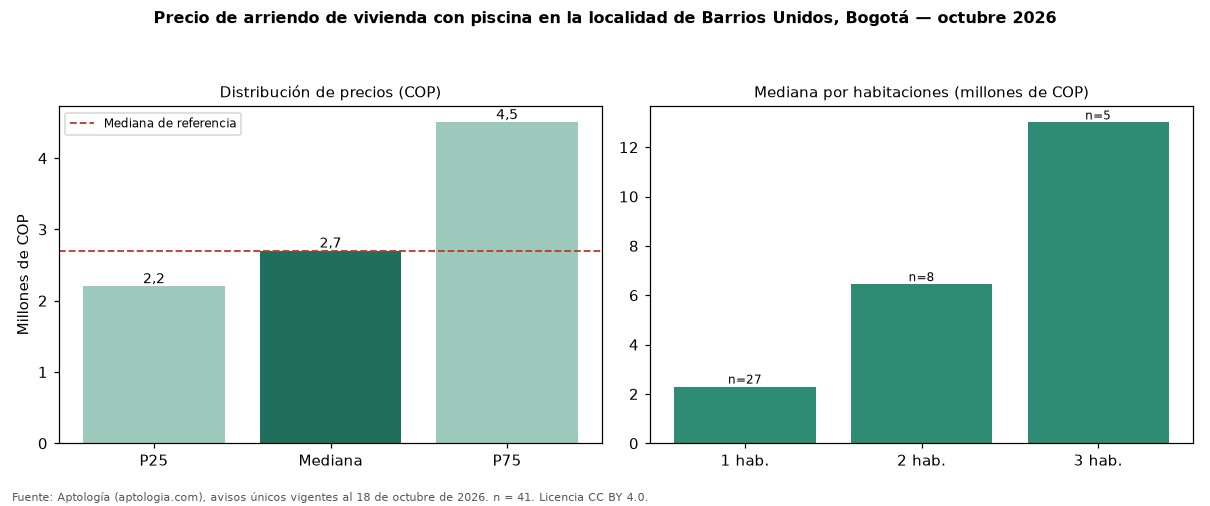

The table this chart was drawn from, first rows:
seccion, metrica, valor_cop, n
precio, p25, 2200000, 41
precio, mediana, 2700000, 41
precio, p75, 4500000, 41
cop_por_m2, p25, 57500, 41
cop_por_m2, mediana, 70000, 41
cop_por_m2, p75, 82178, 41
area, area_mediana_m2, 39.0, 41
habitaciones, 1, 2300000, 27
habitaciones, 2, 6450000, 8
habitaciones, 3, 13000000, 5
administracion, mediana, 557800, 22
estrato, moda, 4, 
parqueadero, porcentaje_con_parqueadero, 63.4, 41
referencia, mediana_referencia, 2700000, 927
referencia, mediana_cop_por_m2_referencia, 53408, 927
comparacion, mediana_grupo_opuesto, 2700000, 806
